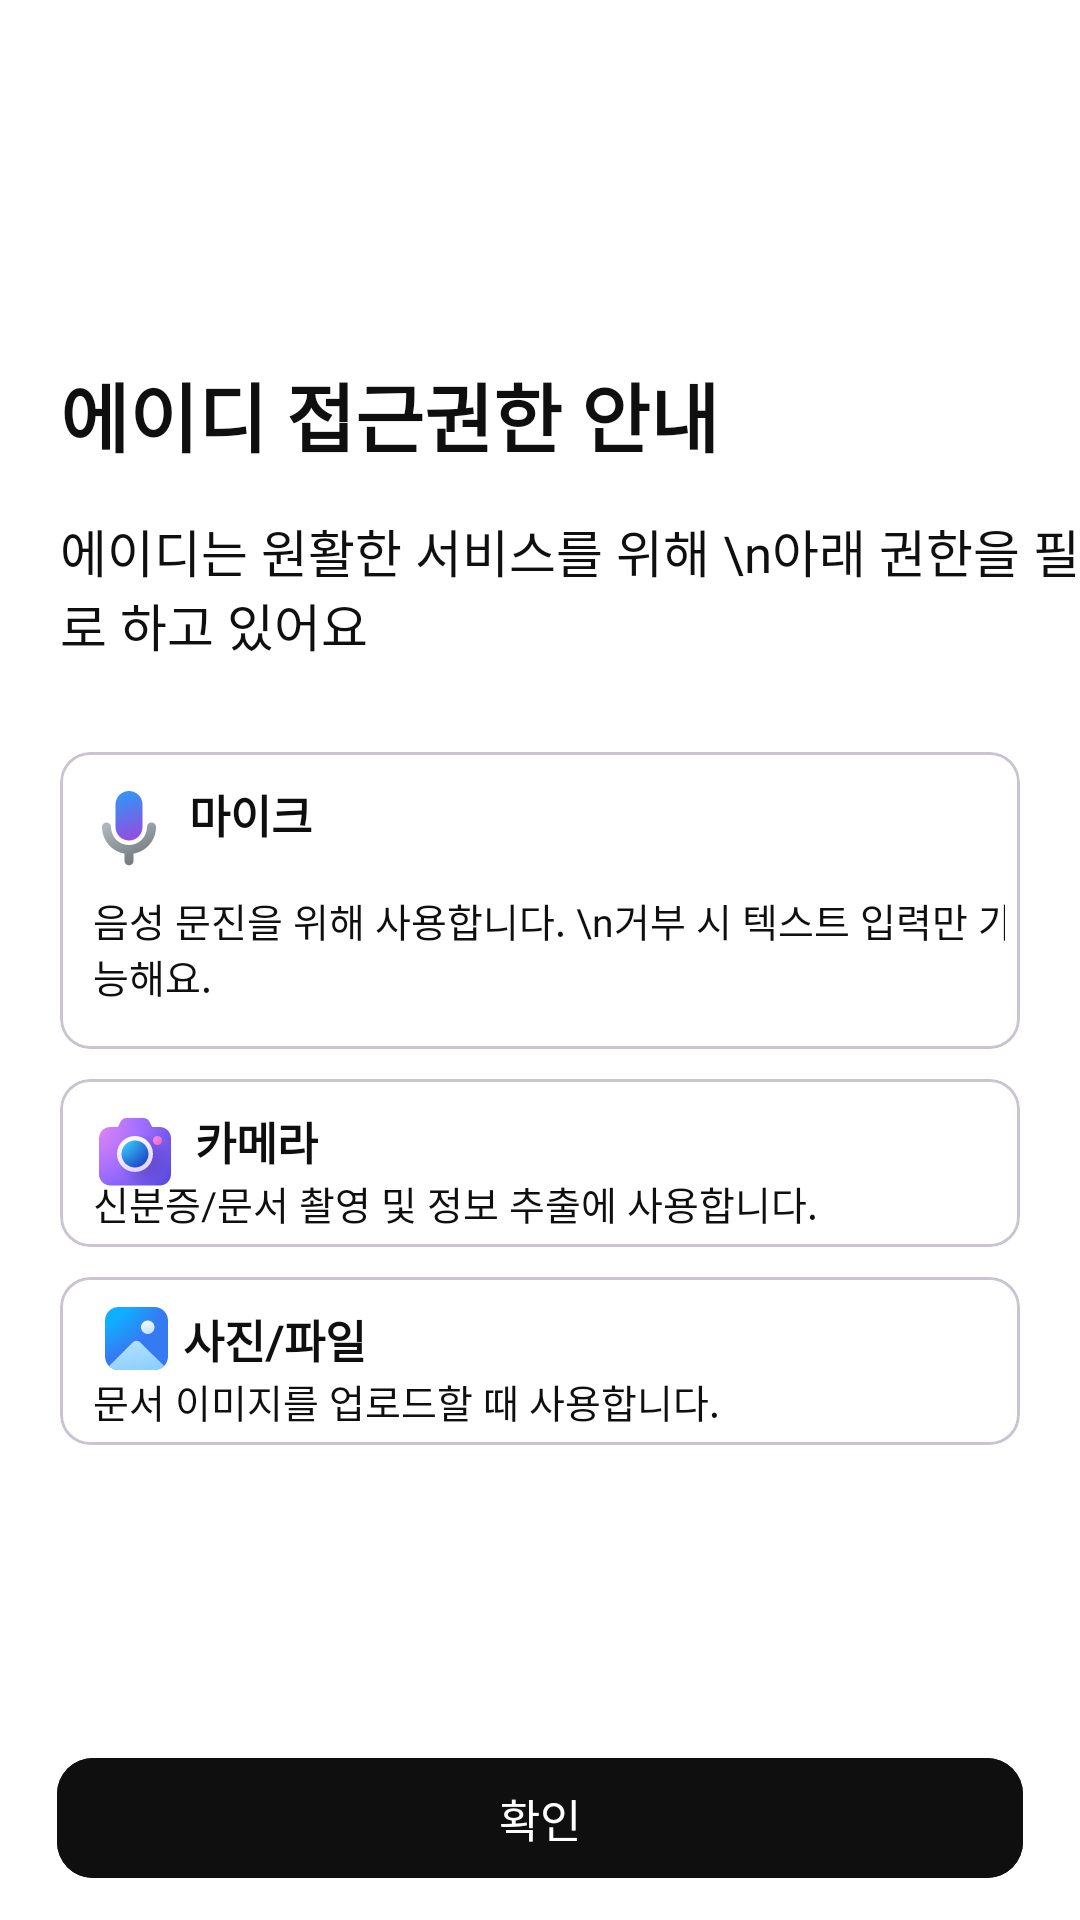

Write the Android layout XML for this screen, with the resource values it uses.
<!-- AndroidManifest.xml: application theme Theme.MOMOLABFE -->
<!-- res/layout/fragment_onboarding_permission.xml -->
<?xml version="1.0" encoding="utf-8"?>

<androidx.constraintlayout.widget.ConstraintLayout
    xmlns:android="http://schemas.android.com/apk/res/android"
    xmlns:app="http://schemas.android.com/apk/res-auto"
    xmlns:tools="http://schemas.android.com/tools"
    android:layout_width="match_parent"
    android:layout_height="match_parent"
    android:background="@color/white"
    tools:context=".ui.onboarding.OnboardingPermissionFragment">

    <TextView
        android:id="@+id/title_tv"
        android:layout_width="wrap_content"
        android:layout_height="wrap_content"
        android:text="에이디 접근권한 안내"
        android:textSize="25sp"
        android:fontFamily="@font/noto_sans_kr_regular"
        android:textColor="@color/text_primary"
        android:textStyle="bold"
        app:layout_constraintTop_toTopOf="parent"
        app:layout_constraintStart_toStartOf="parent"
        android:layout_marginStart="20dp"
        android:layout_marginTop="120dp"
        android:includeFontPadding="false"/>

    <TextView
        android:id="@+id/content_tv"
        android:layout_width="wrap_content"
        android:layout_height="wrap_content"
        android:text="에이디는 원활한 서비스를 위해 \n아래 권한을 필요로 하고 있어요"
        android:textSize="17sp"
        android:fontFamily="@font/noto_sans_kr_regular"
        android:textColor="@color/text_primary"
        app:layout_constraintTop_toBottomOf="@id/title_tv"
        app:layout_constraintStart_toStartOf="parent"
        android:layout_marginStart="20dp"
        android:layout_marginTop="15dp"
        android:includeFontPadding="false"/>

    <com.google.android.material.card.MaterialCardView
        android:id="@+id/mic_cv"
        android:layout_width="match_parent"
        android:layout_height="wrap_content"
        android:layout_marginHorizontal="10dp"
        android:layout_marginStart="20dp"
        android:layout_marginTop="30dp"
        android:layout_marginEnd="20dp"
        android:backgroundTint="@color/white"
        app:cardCornerRadius="10dp"
        app:cardElevation="0dp"
        app:layout_constraintStart_toStartOf="parent"
        app:layout_constraintEnd_toEndOf="parent"
        app:layout_constraintTop_toBottomOf="@id/content_tv"
        app:strokeWidth="1dp">

        <androidx.constraintlayout.widget.ConstraintLayout
            android:layout_width="match_parent"
            android:layout_height="wrap_content"
            android:padding="5dp">

            <ImageView
                android:id="@+id/mic_iv"
                android:layout_width="wrap_content"
                android:layout_height="wrap_content"
                android:layout_marginTop="5dp"
                android:layout_marginStart="3dp"
                android:src="@drawable/ic_mic_sv"
                app:layout_constraintTop_toTopOf="parent"
                app:layout_constraintStart_toStartOf="parent"/>

            <TextView
                android:id="@+id/mic_title_tv"
                android:layout_width="wrap_content"
                android:layout_height="wrap_content"
                android:layout_marginStart="5dp"
                android:fontFamily="@font/noto_sans_kr_regular"
                android:text="마이크"
                android:textColor="@color/text_primary"
                android:includeFontPadding="false"
                android:textStyle="bold"
                android:textSize="15sp"
                app:layout_constraintStart_toEndOf="@id/mic_iv"
                app:layout_constraintTop_toTopOf="@id/mic_iv" />

            <TextView
                android:id="@+id/mic_content_tv"
                android:layout_width="wrap_content"
                android:layout_height="wrap_content"
                android:layout_marginTop="15dp"
                android:layout_marginBottom="10dp"
                android:layout_marginStart="6dp"
                android:fontFamily="@font/noto_sans_kr_regular"
                android:text="음성 문진을 위해 사용합니다. \n거부 시 텍스트 입력만 가능해요."
                android:textColor="@color/text_primary"
                android:textSize="13sp"
                android:includeFontPadding="false"
                app:layout_constraintBottom_toBottomOf="parent"
                app:layout_constraintStart_toStartOf="parent"
                app:layout_constraintTop_toBottomOf="@id/mic_title_tv"/>

        </androidx.constraintlayout.widget.ConstraintLayout>
    </com.google.android.material.card.MaterialCardView>

    <com.google.android.material.card.MaterialCardView
        android:id="@+id/camera_cv"
        android:layout_width="match_parent"
        android:layout_height="wrap_content"
        android:layout_marginHorizontal="10dp"
        android:layout_marginStart="20dp"
        android:layout_marginTop="10dp"
        android:layout_marginEnd="20dp"
        android:backgroundTint="@color/white"
        app:cardCornerRadius="10dp"
        app:cardElevation="0dp"
        app:layout_constraintStart_toStartOf="parent"
        app:layout_constraintEnd_toEndOf="parent"
        app:layout_constraintTop_toBottomOf="@id/mic_cv"
        app:strokeWidth="1dp">

        <androidx.constraintlayout.widget.ConstraintLayout
            android:layout_width="match_parent"
            android:layout_height="wrap_content"
            android:padding="5dp">

            <ImageView
                android:id="@+id/camera_iv"
                android:layout_width="wrap_content"
                android:layout_height="wrap_content"
                android:layout_marginTop="5dp"
                android:layout_marginStart="5dp"
                android:src="@drawable/ic_camera_sv"
                app:layout_constraintTop_toTopOf="parent"
                app:layout_constraintStart_toStartOf="parent"/>

            <TextView
                android:id="@+id/camera_title_tv"
                android:layout_width="wrap_content"
                android:layout_height="wrap_content"
                android:layout_marginStart="5dp"
                android:fontFamily="@font/noto_sans_kr_regular"
                android:text="카메라"
                android:textColor="@color/text_primary"
                android:includeFontPadding="false"
                android:textStyle="bold"
                android:textSize="15sp"
                app:layout_constraintStart_toEndOf="@id/camera_iv"
                app:layout_constraintTop_toTopOf="@id/camera_iv" />

            <TextView
                android:id="@+id/camera_content_tv"
                android:layout_width="wrap_content"
                android:layout_height="wrap_content"
                android:layout_marginStart="6dp"
                android:fontFamily="@font/noto_sans_kr_regular"
                android:text="신분증/문서 촬영 및 정보 추출에 사용합니다."
                android:textColor="@color/text_primary"
                android:textSize="13sp"
                app:layout_constraintBottom_toBottomOf="parent"
                app:layout_constraintStart_toStartOf="parent"
                app:layout_constraintTop_toBottomOf="@id/camera_title_tv"/>

        </androidx.constraintlayout.widget.ConstraintLayout>
    </com.google.android.material.card.MaterialCardView>


    <com.google.android.material.card.MaterialCardView
        android:id="@+id/album_cv"
        android:layout_width="match_parent"
        android:layout_height="wrap_content"
        android:layout_marginHorizontal="10dp"
        android:layout_marginStart="20dp"
        android:layout_marginTop="10dp"
        android:layout_marginEnd="20dp"
        android:backgroundTint="@color/white"
        app:cardCornerRadius="10dp"
        app:cardElevation="0dp"
        app:layout_constraintStart_toStartOf="parent"
        app:layout_constraintEnd_toEndOf="parent"
        app:layout_constraintTop_toBottomOf="@id/camera_cv"
        app:strokeWidth="1dp">

        <androidx.constraintlayout.widget.ConstraintLayout
            android:layout_width="match_parent"
            android:layout_height="wrap_content"
            android:padding="5dp">

            <ImageView
                android:id="@+id/album_iv"
                android:layout_width="wrap_content"
                android:layout_height="wrap_content"
                android:layout_marginTop="5dp"
                android:layout_marginStart="10dp"
                android:src="@drawable/ic_album_sv"
                app:layout_constraintTop_toTopOf="parent"
                app:layout_constraintStart_toStartOf="parent"/>

            <TextView
                android:id="@+id/album_title_tv"
                android:layout_width="wrap_content"
                android:layout_height="wrap_content"
                android:layout_marginStart="5dp"
                android:fontFamily="@font/noto_sans_kr_regular"
                android:text="사진/파일"
                android:textColor="@color/text_primary"
                android:includeFontPadding="false"
                android:textStyle="bold"
                android:textSize="15sp"
                app:layout_constraintStart_toEndOf="@id/album_iv"
                app:layout_constraintTop_toTopOf="@id/album_iv" />

            <TextView
                android:id="@+id/album_content_tv"
                android:layout_width="wrap_content"
                android:layout_height="wrap_content"
                android:layout_marginStart="6dp"
                android:fontFamily="@font/noto_sans_kr_regular"
                android:text="문서 이미지를 업로드할 때 사용합니다."
                android:textColor="@color/text_primary"
                android:textSize="13sp"
                app:layout_constraintBottom_toBottomOf="parent"
                app:layout_constraintStart_toStartOf="parent"
                app:layout_constraintTop_toBottomOf="@id/album_title_tv"/>

        </androidx.constraintlayout.widget.ConstraintLayout>
    </com.google.android.material.card.MaterialCardView>

    <com.google.android.material.button.MaterialButton
        android:id="@+id/next_btn"
        android:layout_width="match_parent"
        android:layout_height="wrap_content"
        android:text="확인"
        android:textSize="15sp"
        android:fontFamily="@font/noto_sans_kr_regular"
        android:textColor="@color/white"
        app:cornerRadius="12dp"
        android:backgroundTint="@color/text_primary"
        app:layout_constraintStart_toStartOf="parent"
        app:layout_constraintEnd_toEndOf="parent"
        app:layout_constraintBottom_toBottomOf="parent"
        android:layout_marginStart="19dp"
        android:layout_marginEnd="19dp"
        android:layout_marginBottom="10dp"/>

</androidx.constraintlayout.widget.ConstraintLayout>
<!-- resources referenced by this layout -->
<resources>
  <color name="text_primary">#0F0F0F</color>
  <color name="white">#FFFFFFFF</color>
  <!-- drawable ic_album_sv: vector/xml drawable (drawable, 2267 chars, omitted) -->
  <!-- drawable ic_camera_sv: vector/xml drawable (drawable, 4289 chars, omitted) -->
  <!-- drawable ic_mic_sv: vector/xml drawable (drawable, 2127 chars, omitted) -->
  <style name="Theme.MOMOLABFE" parent="Base.Theme.MOMOLABFE" />
  <style name="Base.Theme.MOMOLABFE" parent="Theme.Material3.DayNight.NoActionBar">
          <item name="android:windowBackground">@color/white</item>
          <item name="android:windowContentOverlay">@null</item>
          <item name="android:windowIsTranslucent">true</item>
  
      </style>
</resources>
